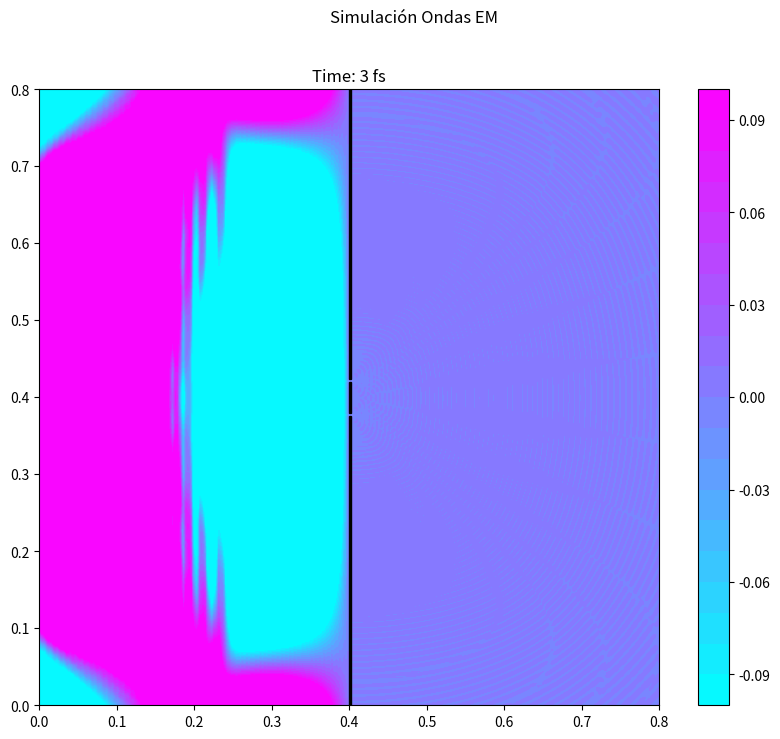
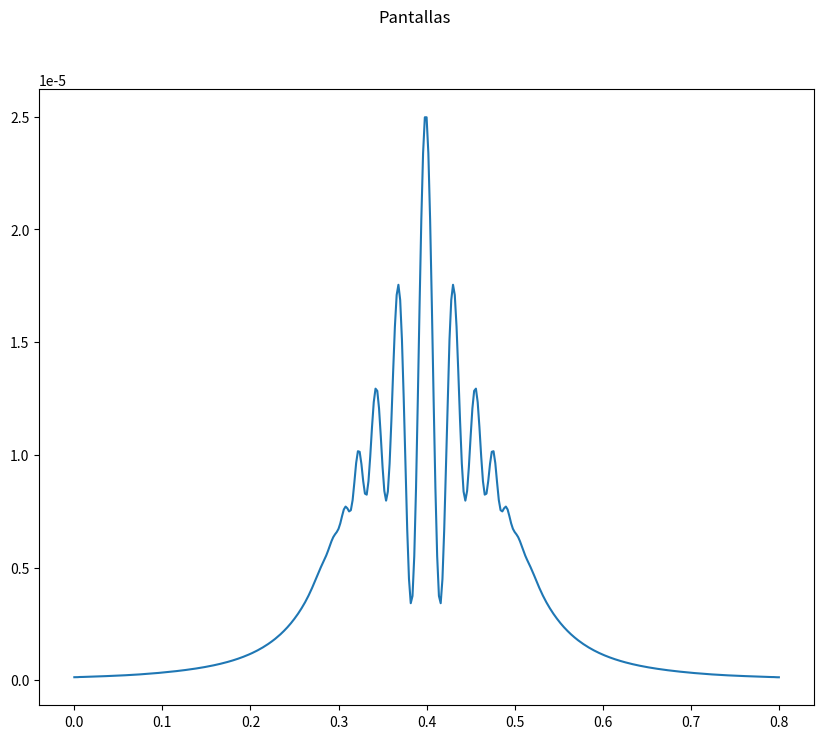

Reproduce these figures in Python, in order.
'''
--------------------
Ondas EM
--------------------
Miguel Durán Vera
'''


import numpy as np
import matplotlib.pyplot as plt


'''
El objetivo de esta práctica es simular un pulso electromagnetico propagandose por un plano 2D en el vacio.
'''


'''
Datos del sistema
'''

c = 3e8 # velocidad de la luz

size = 401 # número de puntos

dx = 2 # Espaciado en el mallado de posición
dy = dx
dt = dx*1e-9/(2*c) # Espaciado temporal

xpos = np.arange(0,size*dx,dx)*1e-3 # en micras
ypos = np.arange(0,size*dy,dy)*1e-3 # en micras
yy,xx = np.meshgrid(ypos,xpos)

print(ypos[400])
Ez = np.zeros((size,size)) # Iniciamos array vacíos para las ondas
Hx = np.zeros((size,size))
Hy = np.zeros((size,size))

sumI = np.zeros(size)
'''
Datos de la simulación
'''

nsim = 1000 # número de simulaciones/pasos temporales
nrep = 10 # número de simulaciones/pasos entre representaciones
trep = 0.01 # tiempo entre representaciones


'''
Gaussiana Inicial
'''

E0 = 1 # 
dxp = 40 # Anchura del pulso
dtp = dxp*1e-9/c # desviación típica de la gaussiana
t0p = 5*dtp # Tiempo inicial de la gaussiana
pos0px = 100 # Posición donde metemos el pulso x
pos0py = 200 # Posición donde metemos el pulso y

'''
Ecs. propagación
'''

'''
Ey(k) = Ey(k)-1/2*(Hz(k)-Hz(k-1))
Hz(k) = Hz(k)-1/2*(Ey(k+1)-Ey(k))
'''

'''
Datos Medios
'''

frontx = 100 # frontera entre ambos medios
fronty = 200

eps0 = 8.854e-12 # F/m
eps1 = 1 
eps2 = 1 # Hecho para tener 4 zonas pero ahora solo dos: izqda y derecha
eps3 = 1
eps4 = 1

coef = np.ones((size,size)) # Array con la permitividad del espacio
coef[:frontx,:fronty] = eps2
coef[:frontx,fronty:] = eps1
coef[frontx:,:fronty] = eps3
coef[frontx:,fronty:] = eps4


sigma1 = 0 
sigma2 = 0 # Hecho para tener 4 zonas pero ahora solo dos: izqda y derecha
sigma3 = 0
sigma4 = 0

sigma = np.ones((size,size)) # Array con la conductividad# Array con la permitividad del espacio
sigma[:frontx,:fronty] = sigma2
sigma[:frontx,fronty:] = sigma1
sigma[frontx:,:fronty] = sigma3
sigma[frontx:,fronty:] = sigma4


ctc = sigma*dt/(2*eps0*coef) # Coeficiente tiempo conductancia

Z0 = 1/(c*eps0)
I = lambda E, Z = Z0, n = 1: n/(2*Z)*E**2
'''
Simulación
'''
levels = np.linspace(-0.1,0.1,21)
cmap = 'cool'

fig1 = plt.figure(figsize=(10, 8)) # Creamos figura para representar las ondas EM
fig1.suptitle('Simulación Ondas EM') 
ax1 = fig1.add_subplot(111)
cs = ax1.contourf(xx,yy,np.clip(Ez,-0.1,0.1),levels, cmap = cmap) # Creamos plot de contorno para representar el mapa en 2D y la intensidad de campo eléctrico con un mapa de colores
bar = plt.colorbar(cs)
ax1.set_xlim(0,size*dx*1e-3)  
ax1.set_ylim(0,size*dx*1e-3)
ax1.set_xlabel('x (micras)')
ax1.set_ylabel('y (micras)')
# ax1.axvline(frontx*dx*1e-3, color = 'black', linestyle = 'dashed')

# ax2 = fig1.add_subplot(212)
# # ax2.set_ylim(0, 0.2)
# pantalla0, = ax2.plot(ypos,Ez[150,:])
# pantalla1, = ax2.plot(ypos,Ez[200,:])
# pantalla2, = ax2.plot(ypos, Ez[250, :])


Ezant = np.zeros((4,2,size)) # Sin fronteras ajustadas a los medios dieléctricos



for sim in range(0,nsim):
    
    t = sim*dt # Actualizamos el tiempo en el que 
    
    Ez[1:,1:] = Ez[1:,1:]*(1-ctc[1:,1:])/(1+ctc[1:,1:]) + 1/(2*coef[1:,1:]*(1+ctc[1:,1:]))*((Hy[1:,1:]-Hy[:-1,1:])-(Hx[1:,1:]-Hx[1:,:-1])) # Calculamos el nuevo campo eléctrico
    

    Ez[:,-1] = Ezant[0,0,:]# Arriba
    Ez[:,0] = Ezant[1,0,:]#Abajo    
    Ez[0,:] = Ezant[2,0,:]# Izqda
    Ez[-1,:] = Ezant[3,0,:]# Drch

    Ezant[0,0,:] = Ezant[0,1,:] # Movemos las copias anteriores una posición
    Ezant[1,0,:] = Ezant[1,1,:]
    Ezant[2,0,:] = Ezant[2,1,:]
    Ezant[3,0,:] = Ezant[3,1,:]
    
    Ezant[0,1,:] = Ez[:,-2] # Cogemos los datos actuales en la ultima copia
    Ezant[1,1,:] = Ez[:,1]
    Ezant[2,1,:] = Ez[1,:]
    Ezant[3,1,:] = Ez[-2,:] 
         
    Ez[10, 50:350] = E0*np.sin(-1/2*(t-t0p)/dtp)
    # Ez[102, 212] = E0*np.sin(-1/2*(t-t0p)/dtp-np.pi/2)
    
    Ez[200:201, 0:188] = 0
    Ez[200:201, 190:210] = 0
    Ez[200:201, 212:] = 0

    Hx[:,:-1] = Hx[:,:-1] - 1/2*(Ez[:,1:]-Ez[:,:-1]) # Calculamos los nuevos campos magnéticos
    Hy[:-1,:] = Hy[:-1,:] + 1/2*(Ez[1:,:]-Ez[:-1,:])
       
    sumI += I(Ez[250,:])

    if sim % nrep == 0: # Representamos solo algunas de las simulaciones
        
        ax1.cla()
        cs = ax1.contourf(xx,yy,np.clip(Ez,-0.1,0.1),levels, cmap = cmap)
        title = round(t*1e15)
        ax1.title.set_text(f'Time: {title} fs') # Título que nos indica el tiempo en fs
        # ax1.axvline(frontx*dx*1e-3, color = 'black', linestyle = 'dashed') # Frontera entre las zonas
        # ax1.axhline(fronty*dy*1e-3, color = 'black', linestyle = 'dashed')
        # ax2.set_ylim(0, np.max(I(Ez[150, :])*1e10+1e-10))
        # pantalla0.set_data(ypos, I(Ez[150,:])*1e10)
        # pantalla1.set_data(ypos, I(Ez[200,:])*1e10)
        # pantalla2.set_data(ypos, I(Ez[250, :])*1e10)
        ax1.axvspan(xpos[200], xpos[201], ymin=ypos[0]/ypos[400],ymax=ypos[188]/ypos[400], color='k')       
        ax1.axvspan(xpos[200], xpos[201], ymin=ypos[190]/ypos[400], ymax=ypos[210]/ypos[400], color='k')
        ax1.axvspan(xpos[200], xpos[201], ymin=ypos[212]/ypos[400], ymax = ypos[400]/ypos[400], color='k')

        plt.pause(trep)   


fig2 = plt.figure(figsize=(10,8))
fig2.suptitle('Pantallas')

ax3 = fig2.add_subplot()
ax3.plot(ypos, sumI)

plt.show()

    